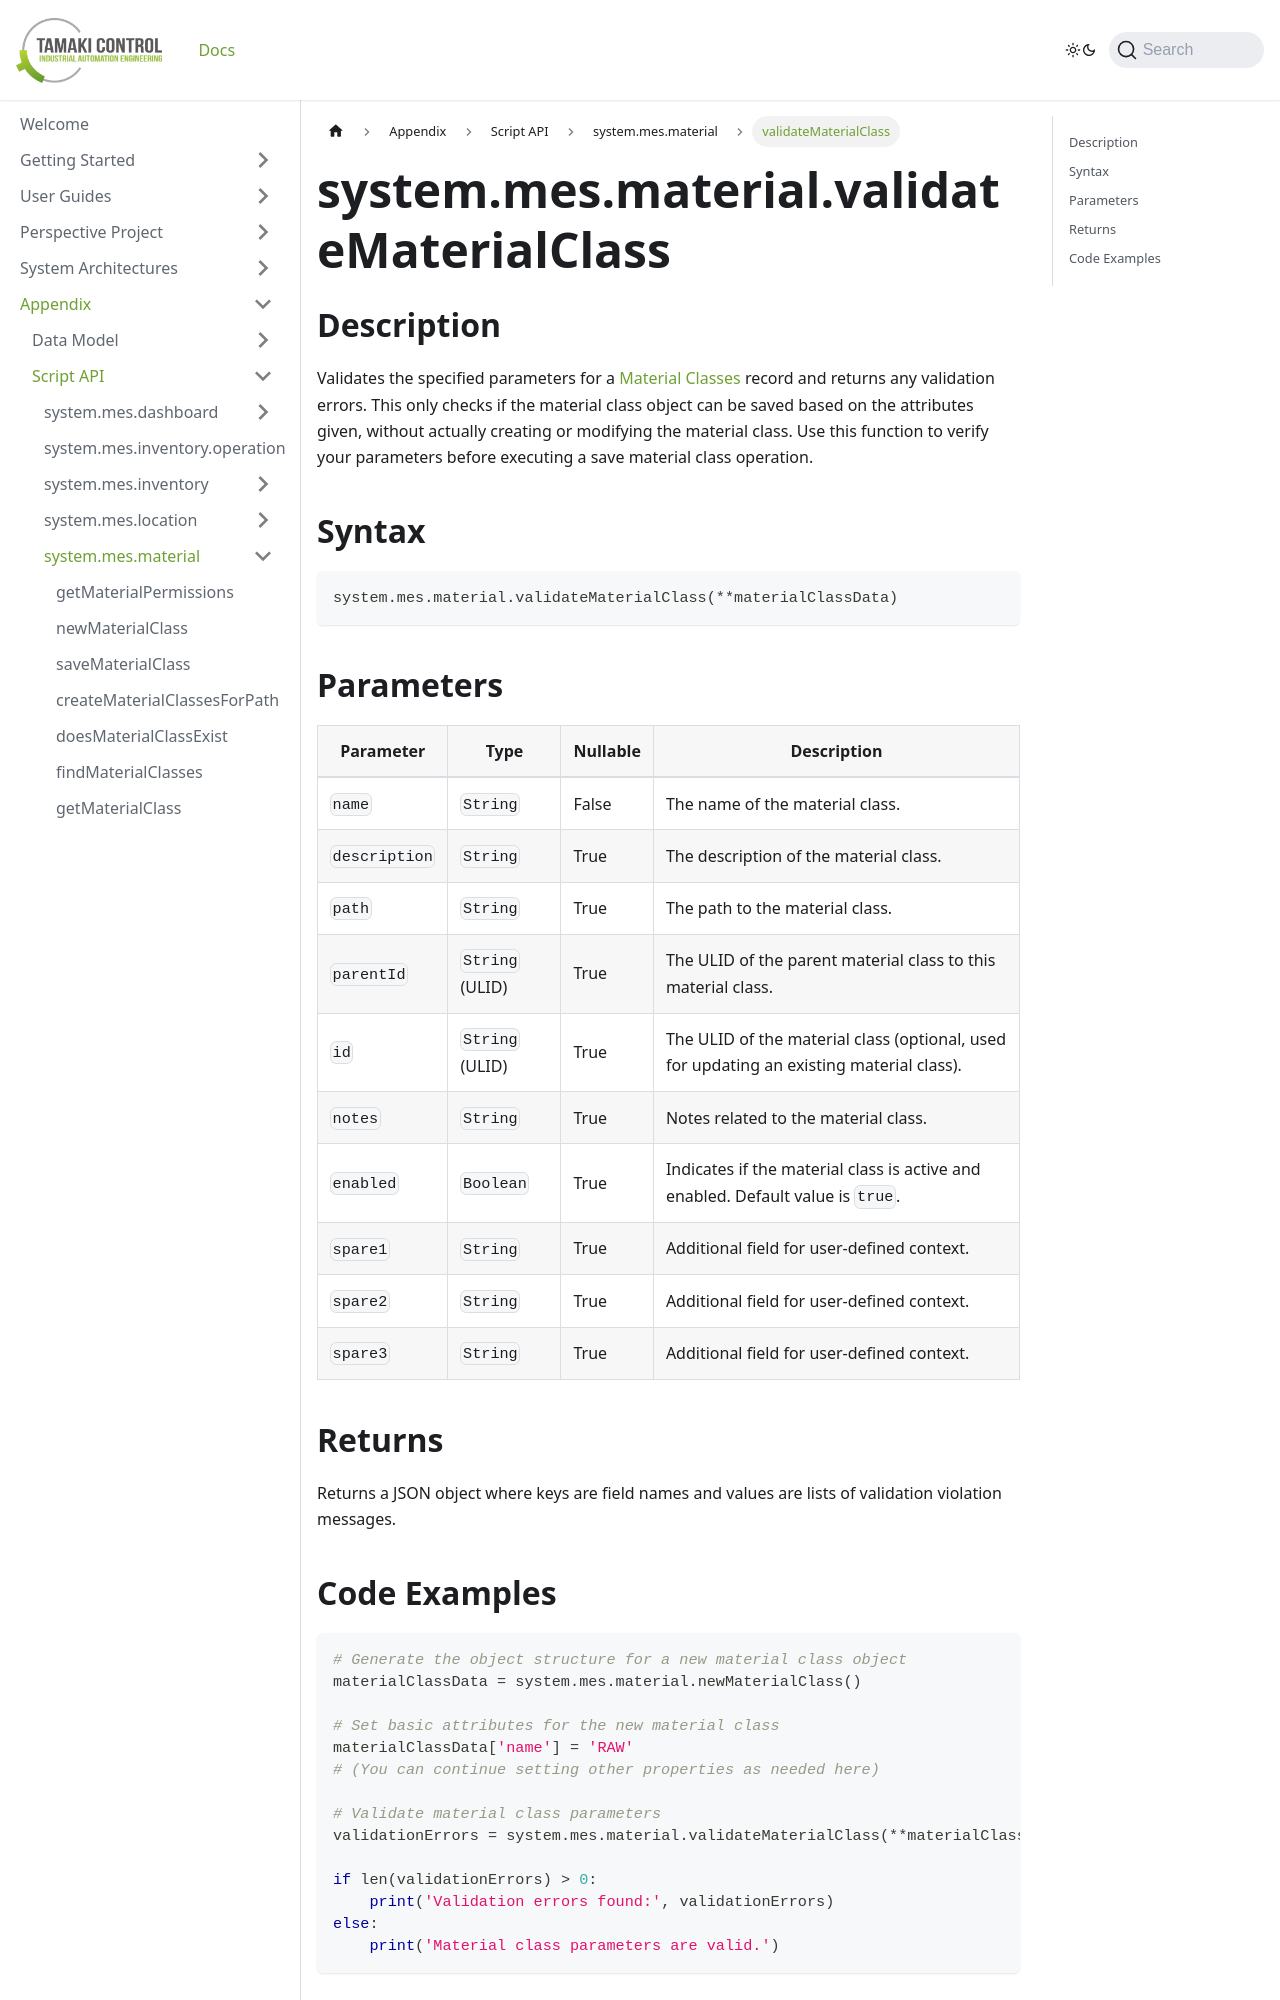

repository: TamakiControl/tamaki-mes-docs · page: docs/appendix/script-api/material-script-api/validate-material-class/index.html · generator: docusaurus

---
sidebar_position: 10
title: "validateMaterialClass"
description: "Validates the specified parameters for a material class."
---

# system.mes.material.validateMaterialClass

## Description

Validates the specified parameters for a [Material Classes](../../data-model/material-model/material-class) record and returns any validation errors.
This only checks if the material class object can be saved based on the attributes given, without actually creating or modifying the material class. Use this function to verify your parameters before executing a save material class operation.

## Syntax

```python
system.mes.material.validateMaterialClass(**materialClassData)
```

## Parameters

| Parameter     | Type            | Nullable | Description                                                                              |
|---------------|-----------------|----------|------------------------------------------------------------------------------------------|
| `name`        | `String`        | False    | The name of the material class.                                                          |
| `description` | `String`        | True     | The description of the material class.                                                   |
| `path`        | `String`        | True     | The path to the material class.                                                          |
| `parentId`    | `String` (ULID) | True     | The ULID of the parent material class to this material class.                            |
| `id`          | `String` (ULID) | True     | The ULID of the material class (optional, used for updating an existing material class). |
| `notes`       | `String`        | True     | Notes related to the material class.                                                     |
| `enabled`     | `Boolean`       | True     | Indicates if the material class is active and enabled. Default value is `true`.          |
| `spare1`      | `String`        | True     | Additional field for user-defined context.                                               |
| `spare2`      | `String`        | True     | Additional field for user-defined context.                                               |
| `spare3`      | `String`        | True     | Additional field for user-defined context.                                               |

## Returns

Returns a JSON object where keys are field names and values are lists of validation violation messages.
